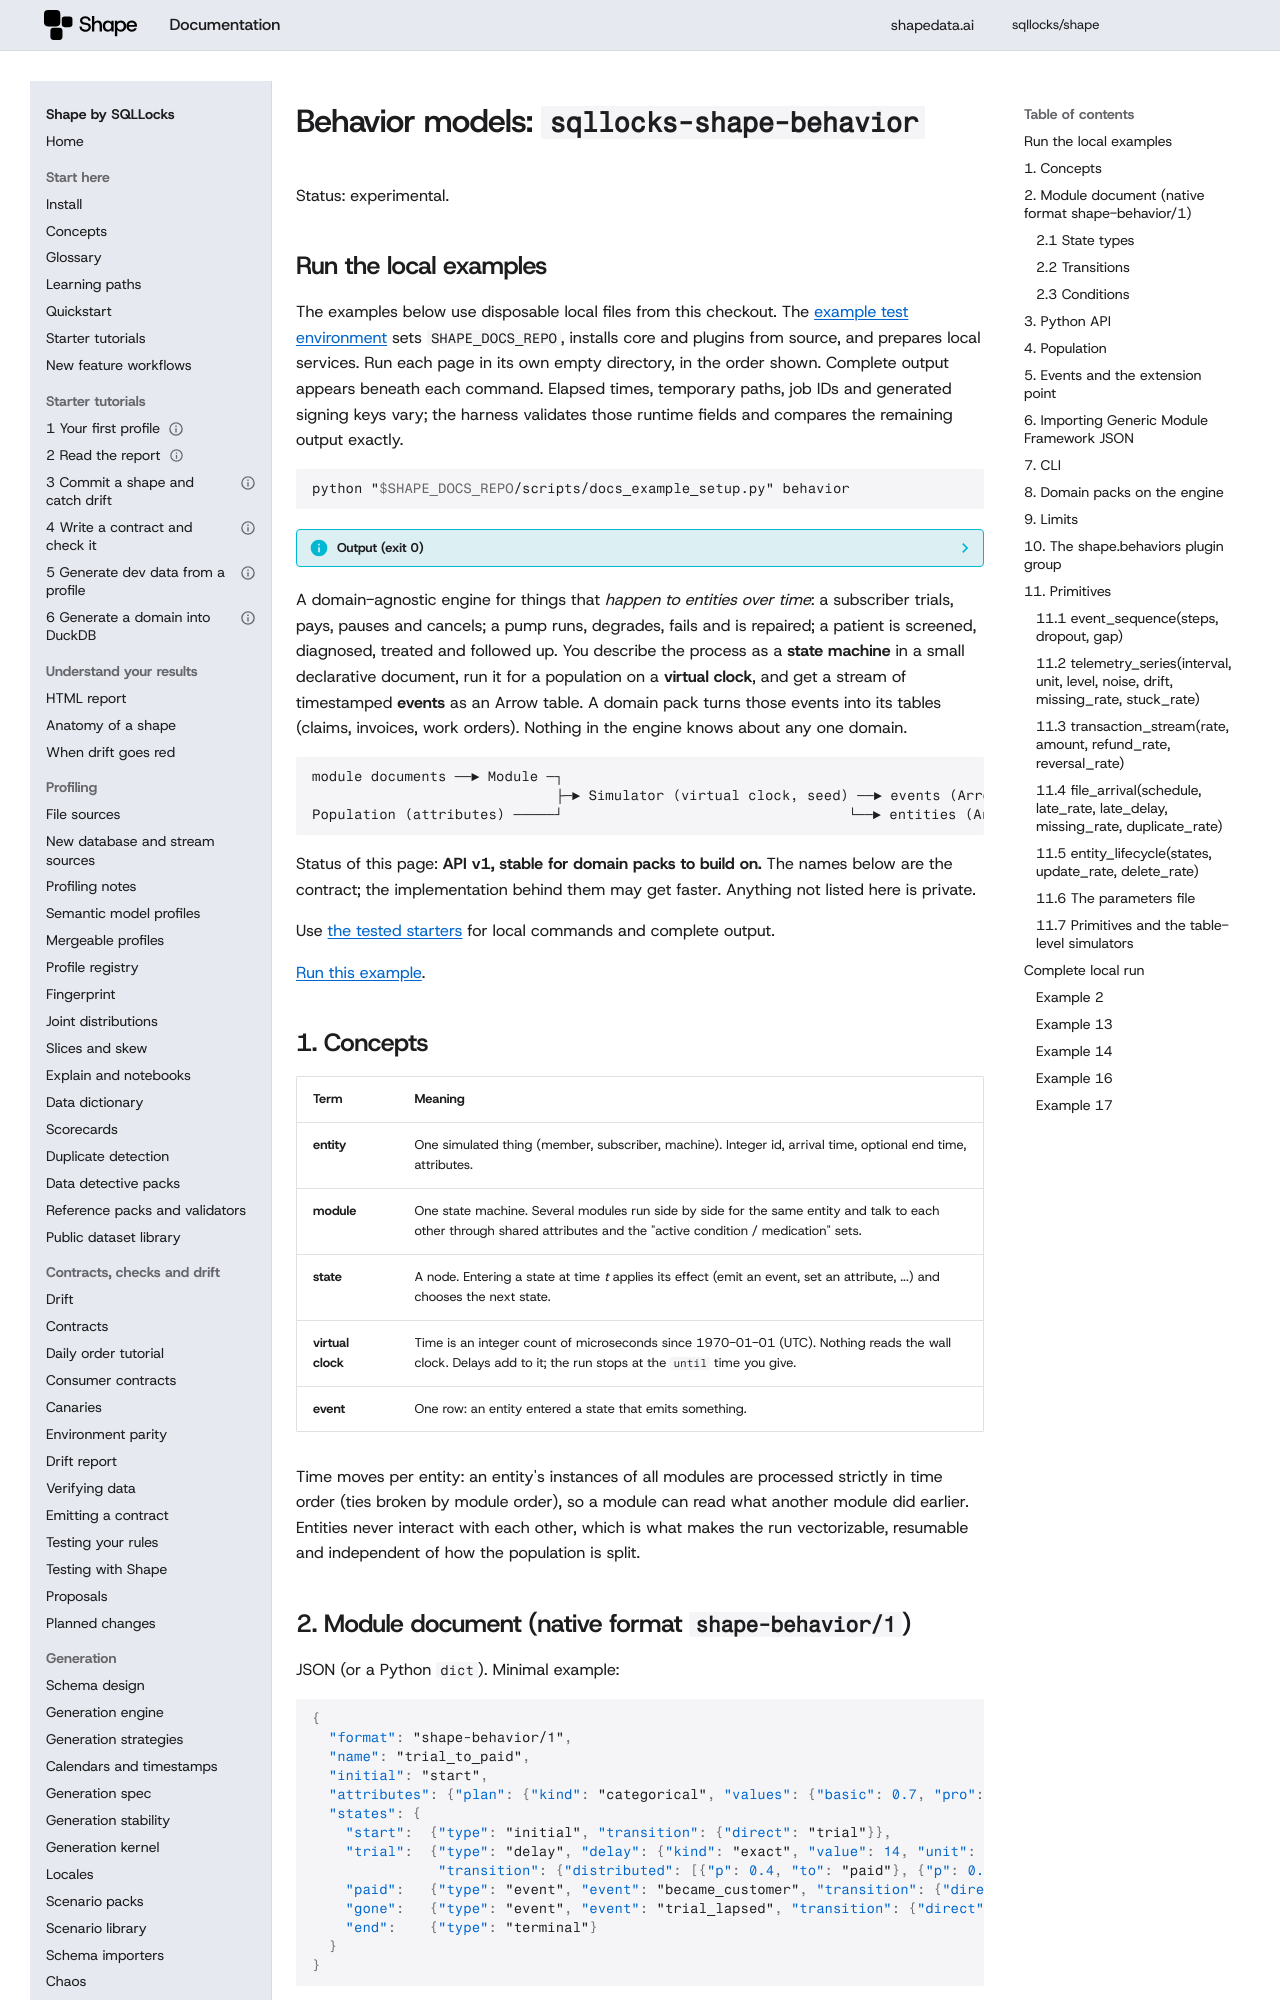

repository: sqllocks/shape · page: dev/plugins/behavior/index.html · generator: mkdocs

# Behavior models: `sqllocks-shape-behavior`

Status: experimental.

## Run the local examples

The examples below use disposable local files from this checkout. The [example test environment](../contributing/EXAMPLES.md) sets `SHAPE_DOCS_REPO`, installs core and plugins from source, and prepares local services. Run each page in its own empty directory, in the order shown. Complete output appears beneath each command. Elapsed times, temporary paths, job IDs and generated signing keys vary; the harness validates those runtime fields and compares the remaining output exactly.

<!-- example: 999 -->

```bash {.runnable-reference}
python "$SHAPE_DOCS_REPO/scripts/docs_example_setup.py" behavior
```

??? info "Output (exit 0)"

    ```text {.expected}
    Prepared local fixtures for behavior
    ```


A domain-agnostic engine for things that *happen to entities over time*: a subscriber trials,
pays, pauses and cancels; a pump runs, degrades, fails and is repaired; a patient is screened,
diagnosed, treated and followed up. You describe the process as a **state machine** in a small
declarative document, run it for a population on a **virtual clock**, and get a stream of
timestamped **events** as an Arrow table. A domain pack turns those events into its tables
(claims, invoices, work orders). Nothing in the engine knows about any one domain.

```
module documents ──► Module ─┐
                             ├─► Simulator (virtual clock, seed) ──► events (Arrow)
Population (attributes) ─────┘                                  └──► entities (Arrow)
```

Status of this page: **API v1, stable for domain packs to build on.** The names below are the
contract; the implementation behind them may get faster. Anything not listed here is private.

Use [the tested starters](../TUTORIAL.md) for local commands and complete output.

[Run this example](#local-example-1).


## 1. Concepts

| Term | Meaning |
|---|---|
| **entity** | One simulated thing (member, subscriber, machine). Integer id, arrival time, optional end time, attributes. |
| **module** | One state machine. Several modules run side by side for the same entity and talk to each other through shared attributes and the "active condition / medication" sets. |
| **state** | A node. Entering a state at time *t* applies its effect (emit an event, set an attribute, ...) and chooses the next state. |
| **virtual clock** | Time is an integer count of microseconds since 1970-01-01 (UTC). Nothing reads the wall clock. Delays add to it; the run stops at the `until` time you give. |
| **event** | One row: an entity entered a state that emits something. |

Time moves per entity: an entity's instances of all modules are processed strictly in time
order (ties broken by module order), so a module can read what another module did earlier.
Entities never interact with each other, which is what makes the run vectorizable, resumable
and independent of how the population is split.
